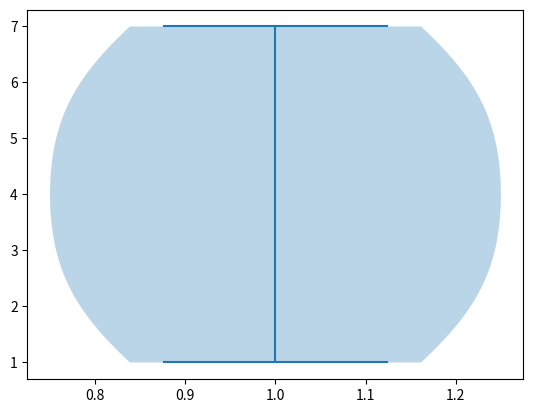

Here is the Python script that generated this plot:
import matplotlib.pyplot as plt

#violinplot(x): Dibuja un diagrama de violín con los datos de la lista x
fig , ax =plt.subplots()
ax.violinplot([1,2,3,4,5,6,7])
plt.show()